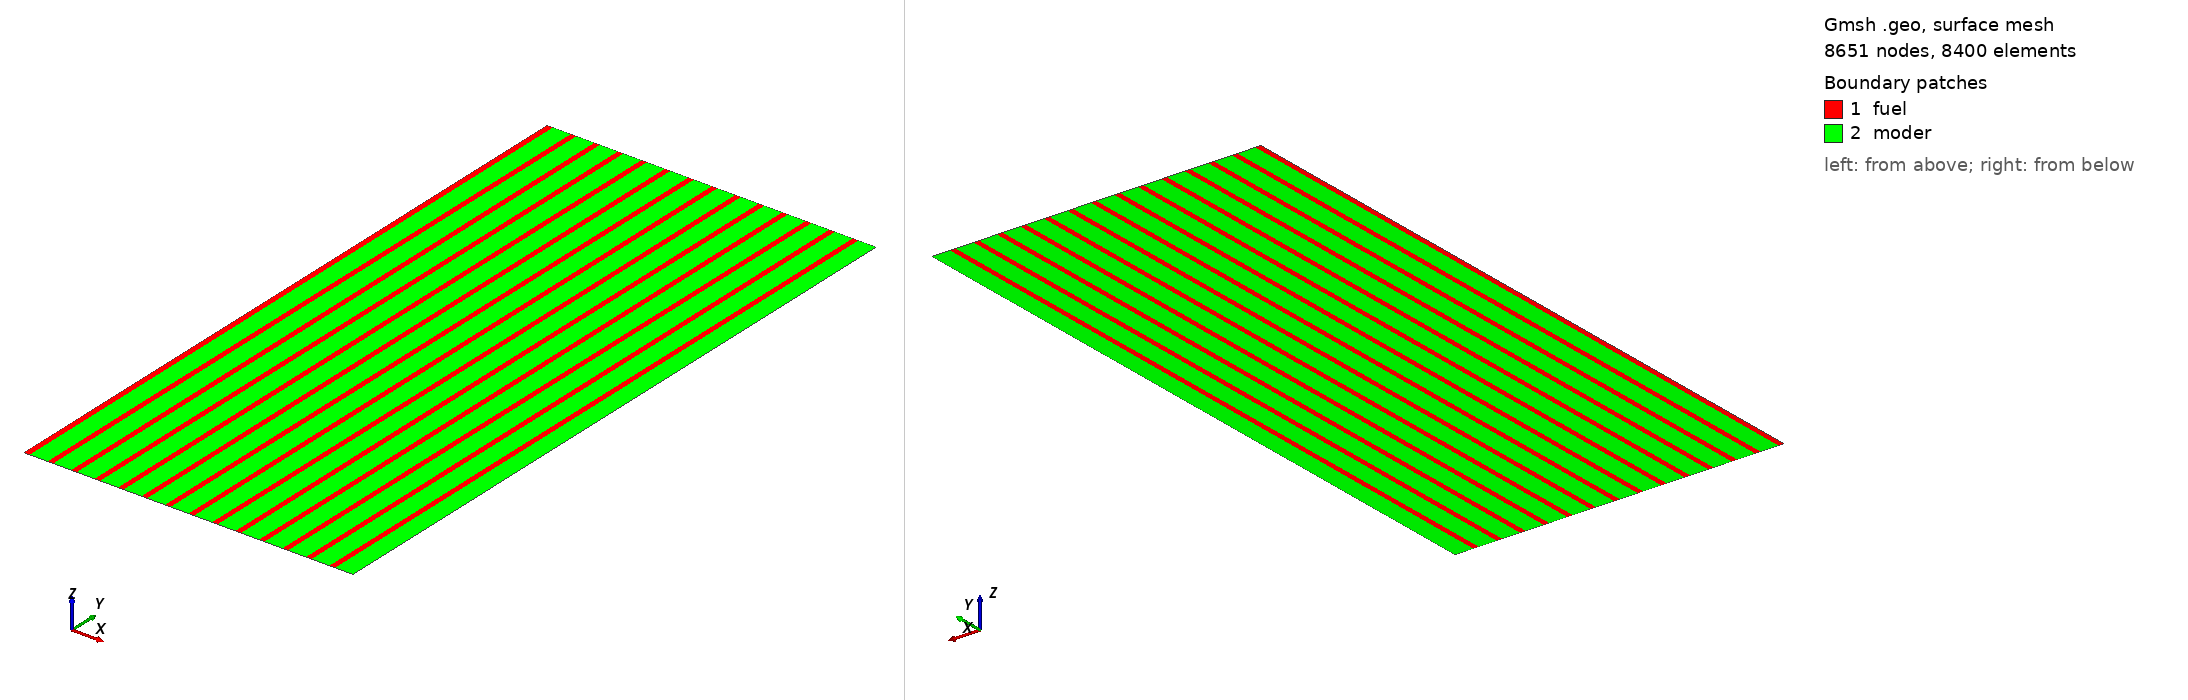

Gmsh geometry script, surface-meshed: 8651 nodes, 8400 surface elements. Boundary patches (legend numbers): 1 fuel, 2 moder. Left view from above one corner, right view from below the opposite corner. Legend entries are the model's physical surfaces. The drawing asked Gmsh for element sizes between 1% and 20% of the model's largest extent; the script's own settings can give other sizes.

=== 2d_rodded_lattice.geo (drawn) ===
Geometry.CopyMeshingMethod = 1;
R = 100.0; // 72.5;
H = 2*R + 6.75;
num_segments = 14;
pitch = R / num_segments;
x = .237952211;
fuel_rad = x * pitch;
graph_rad = pitch;
lc = 1;
lx = 0.4;
ly = 5;

Point(1) = {0, 0, 0, lc};
Point(2) = {fuel_rad, 0, 0, lc};
Point(3) = {graph_rad, 0, 0, lc};
Point(4) = {0, H, 0, lc};
Point(5) = {fuel_rad, H, 0, lc};
Point(6) = {graph_rad, H, 0, lc};
// fuel top
Line(1) = {4, 5};
// graph top
Line(2) = {5, 6};
// graph right edge
Line(3) = {6, 3};
// graph bottom
Line(4) = {3, 2};
// fuel bottom
Line(5) = {1, 2};
// fuel-graph interface
Line(6) = {2, 5};
// fuel left edge
Line(7) = {4, 1};

// Fuel
Line Loop(8) = {1, -6, -5, -7};
Plane Surface(9) = {8};

// Moderator
Line Loop(10) = {2, 3, 4, 6};
Plane Surface(11) = {10};

// Structured
Transfinite Line{1, 5} = fuel_rad/lx;
Transfinite Line{2, 4} = (graph_rad - fuel_rad)/lx;
Transfinite Line{3, 6, 7} = H/ly;
Transfinite Surface{9};
Transfinite Surface{11};
Recombine Surface{9};
Recombine Surface{11};

fuel_surfaces[] = {9};
moder_surfaces[] = {11};
fuel_tops[] = {1};
fuel_bottoms[] = {5};
moder_bottoms[] = {4};
moder_tops[] = {2};
For xindex In {1:num_segments-1}
    new_f_surface = Translate {xindex*pitch, 0, 0} {
      Duplicata { Surface{9}; }
    };
    fuel_surfaces += new_f_surface;
    new_m_surface = Translate {xindex*pitch, 0, 0} {
      Duplicata { Surface{11}; }
    };
    moder_surfaces += new_m_surface;
    fuel_tops += {13 + (xindex - 1) * 8};
    moder_tops += {17 + (xindex - 1) * 8};
    fuel_bottoms += {15 + (xindex - 1) * 8};
    moder_bottoms += {19 + (xindex - 1) * 8};
    EndFor // xindex

Physical Surface("fuel") = { fuel_surfaces[] };
Physical Surface("moder") = { moder_surfaces[] };
Physical Line("fuel_tops") = { fuel_tops[] };
Physical Line("moder_tops") = { moder_tops[] };
Physical Line("fuel_bottoms") = { fuel_bottoms[] };
Physical Line("moder_bottoms") = { moder_bottoms[] };
Physical Line("outer_wall") = { 18 + 8 * (num_segments - 2) };
